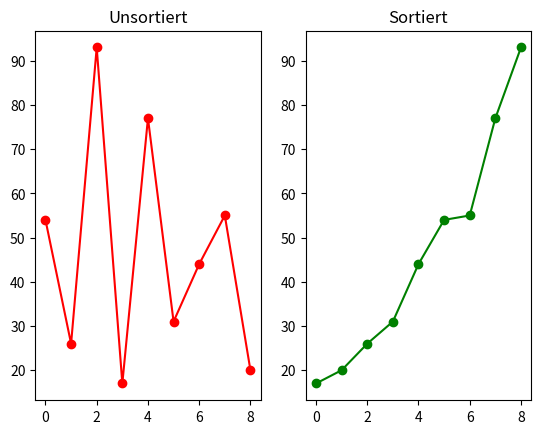

Here is the Python script that generated this plot:
"""Dieses Modul implementiert den Merge-Sort-Algorithmus.

Der Algorithmus sortiert eine Liste von Zahlen stabil nach dem Prinzip
'Teile und herrsche' (Divide and Conquer).
"""

from typing import List
import matplotlib.pyplot as plt


def merge_sort(items: List[int]) -> None:
    """Sortiert eine Liste von Ganzzahlen aufsteigend mittels Merge Sort.

    Die Sortierung erfolgt in-place (die originale Liste wird modifiziert).

    Args:
        items: Eine Liste von Ganzzahlen, die sortiert werden soll.
    """
    # Rekursionsbasis: Eine Liste mit 0 oder 1 Elementen ist bereits sortiert
    if len(items) <= 1:
        return

    # 1. Teilen: Ermittle die Mitte und spalte die Liste in zwei Hälften
    mid = len(items) // 2
    left_half = items[:mid]
    right_half = items[mid:]

    # Rekursiver Aufruf für beide Hälften
    merge_sort(left_half)
    merge_sort(right_half)

    # 2. Beherrschen/Zusammenführen (Merge):
    # Indizes für die linke Hälfte (idx_left), rechte Hälfte (idx_right)
    # und die Ziel-Liste (idx_merged)
    idx_left = 0
    idx_right = 0
    idx_merged = 0

    # Vergleiche die Elemente beider Hälften und füge das kleinere Element ein
    while idx_left < len(left_half) and idx_right < len(right_half):
        if left_half[idx_left] <= right_half[idx_right]:
            items[idx_merged] = left_half[idx_left]
            idx_left += 1
        else:
            items[idx_merged] = right_half[idx_right]
            idx_right += 1
        idx_merged += 1

    # Kopiere verbleibende Elemente der linken Hälfte, falls vorhanden
    while idx_left < len(left_half):
        items[idx_merged] = left_half[idx_left]
        idx_left += 1
        idx_merged += 1

    # Kopiere verbleibende Elemente der rechten Hälfte, falls vorhanden
    while idx_right < len(right_half):
        items[idx_merged] = right_half[idx_right]
        idx_right += 1
        idx_merged += 1


if __name__ == "__main__":
    # Testdaten definieren
    unsorted_list = [54, 26, 93, 17, 77, 31, 44, 55, 20]
    indices = range(len(unsorted_list))

    # Visualisierung der unsortierten Liste
    plt.figure("Merge Sort Demonstration")
    plt.subplot(1, 2, 1)
    plt.plot(indices, unsorted_list, "ro-")
    plt.title("Unsortiert")

    # Sortierung ausführen
    merge_sort(unsorted_list)

    # Visualisierung der sortierten Liste
    plt.subplot(1, 2, 2)
    plt.plot(indices, unsorted_list, "go-")
    plt.title("Sortiert")

    plt.show()

'''ÄNDERUNGEN
1. Inlining der Redundanz (ASSIGNMENT-Funktion entfernt): 
Die Funktion ASSIGNMENT war völlig unnötig, blähte den Call-Stack auf und machte einfache Zuweisungen (a[i] = b[j]) unleserlich. Das wurde direkt im Code gelöst.

2. Namenskonventionen (PEP 8): Funktionen und Variablen in Python nutzen snake_case statt camelCase. mergeSort wurde zu merge_sort, list_to_sort_by_merge zu items, etc.

3. Sprechende Variablennamen: Die einbuchstabigen Variablen l, r und i wurden durch aussagekräftigere Namen (idx_left, idx_right, idx_merged) ersetzt, um Verwechslungen (z. B. l mit der Zahl 1) zu vermeiden.

4. Logische Vereinfachung der if-Bedingung: Der Ausdruck if len(...) > 1 and not len(...) < 1 and len(...) != 0 war extrem redundant (dreifache Prüfung derselben Eigenschaft). Er wurde durch einen sauberen Guard Clause (if len(items) <= 1: return) ersetzt.

5. Vollständige Dokumentation (Docstrings): Es wurden ein Modul-Docstring sowie ein standardisierter Funktions-Docstring (inklusive Parameter- und Rückgabetyp-Erklärung) hinzugefügt.

6. Code-Kommentare: Die Kernschritte des Algorithmus (Teilen, Rekursion, Zusammenführen) wurden im Code direkt kommentiert, um die Nachvollziehbarkeit zu erhöhen.

7. Ausführungsschutz (if __name__ == "__main__":): Der ausführbare Test- und Plot-Code stand ungeschützt im globalen Namensraum. Er wurde in den main-Block verschoben, damit das Modul importiert werden kann, ohne sofort Plots zu öffnen.

8. Typ-Hinweise (Type Hinting): Die Funktion verwendet nun items: List[int] -> None, was die statische Code-Analyse und IDE-Autovervollständigung massiv verbessert.
'''

# alte code
'''def ASSIGNMENT(new_list, i, old_list, j):
    new_list[i] = old_list[j]


def mergeSort(list_to_sort_by_merge):
    if (
        len(list_to_sort_by_merge) > 1
        and not len(list_to_sort_by_merge) < 1
        and len(list_to_sort_by_merge) != 0
    ):
        mid = len(list_to_sort_by_merge) // 2
        left = list_to_sort_by_merge[:mid]
        right = list_to_sort_by_merge[mid:]

        mergeSort(left)
        mergeSort(right)

        l = 0
        r = 0
        i = 0

        while l < len(left) and r < len(right):
            if left[l] <= right[r]:
                ASSIGNMENT(new_list=list_to_sort_by_merge, i=i, old_list=left, j=l)
                l += 1
            else:
                ASSIGNMENT(new_list=list_to_sort_by_merge, i=i, old_list=right, j=r)
                r += 1
            i += 1

        while l < len(left):
            list_to_sort_by_merge[i] = left[l]
            l += 1
            i += 1

        while r < len(right):
            list_to_sort_by_merge[i] = right[r]
            r += 1
            i += 1


import matplotlib.pyplot as plt

my_list = [54, 26, 93, 17, 77, 31, 44, 55, 20]
x = range(len(my_list))
plt.plot(x, my_list)
plt.show()
mergeSort(my_list)
x = range(len(my_list))
plt.plot(x, my_list)
plt.show()'''
